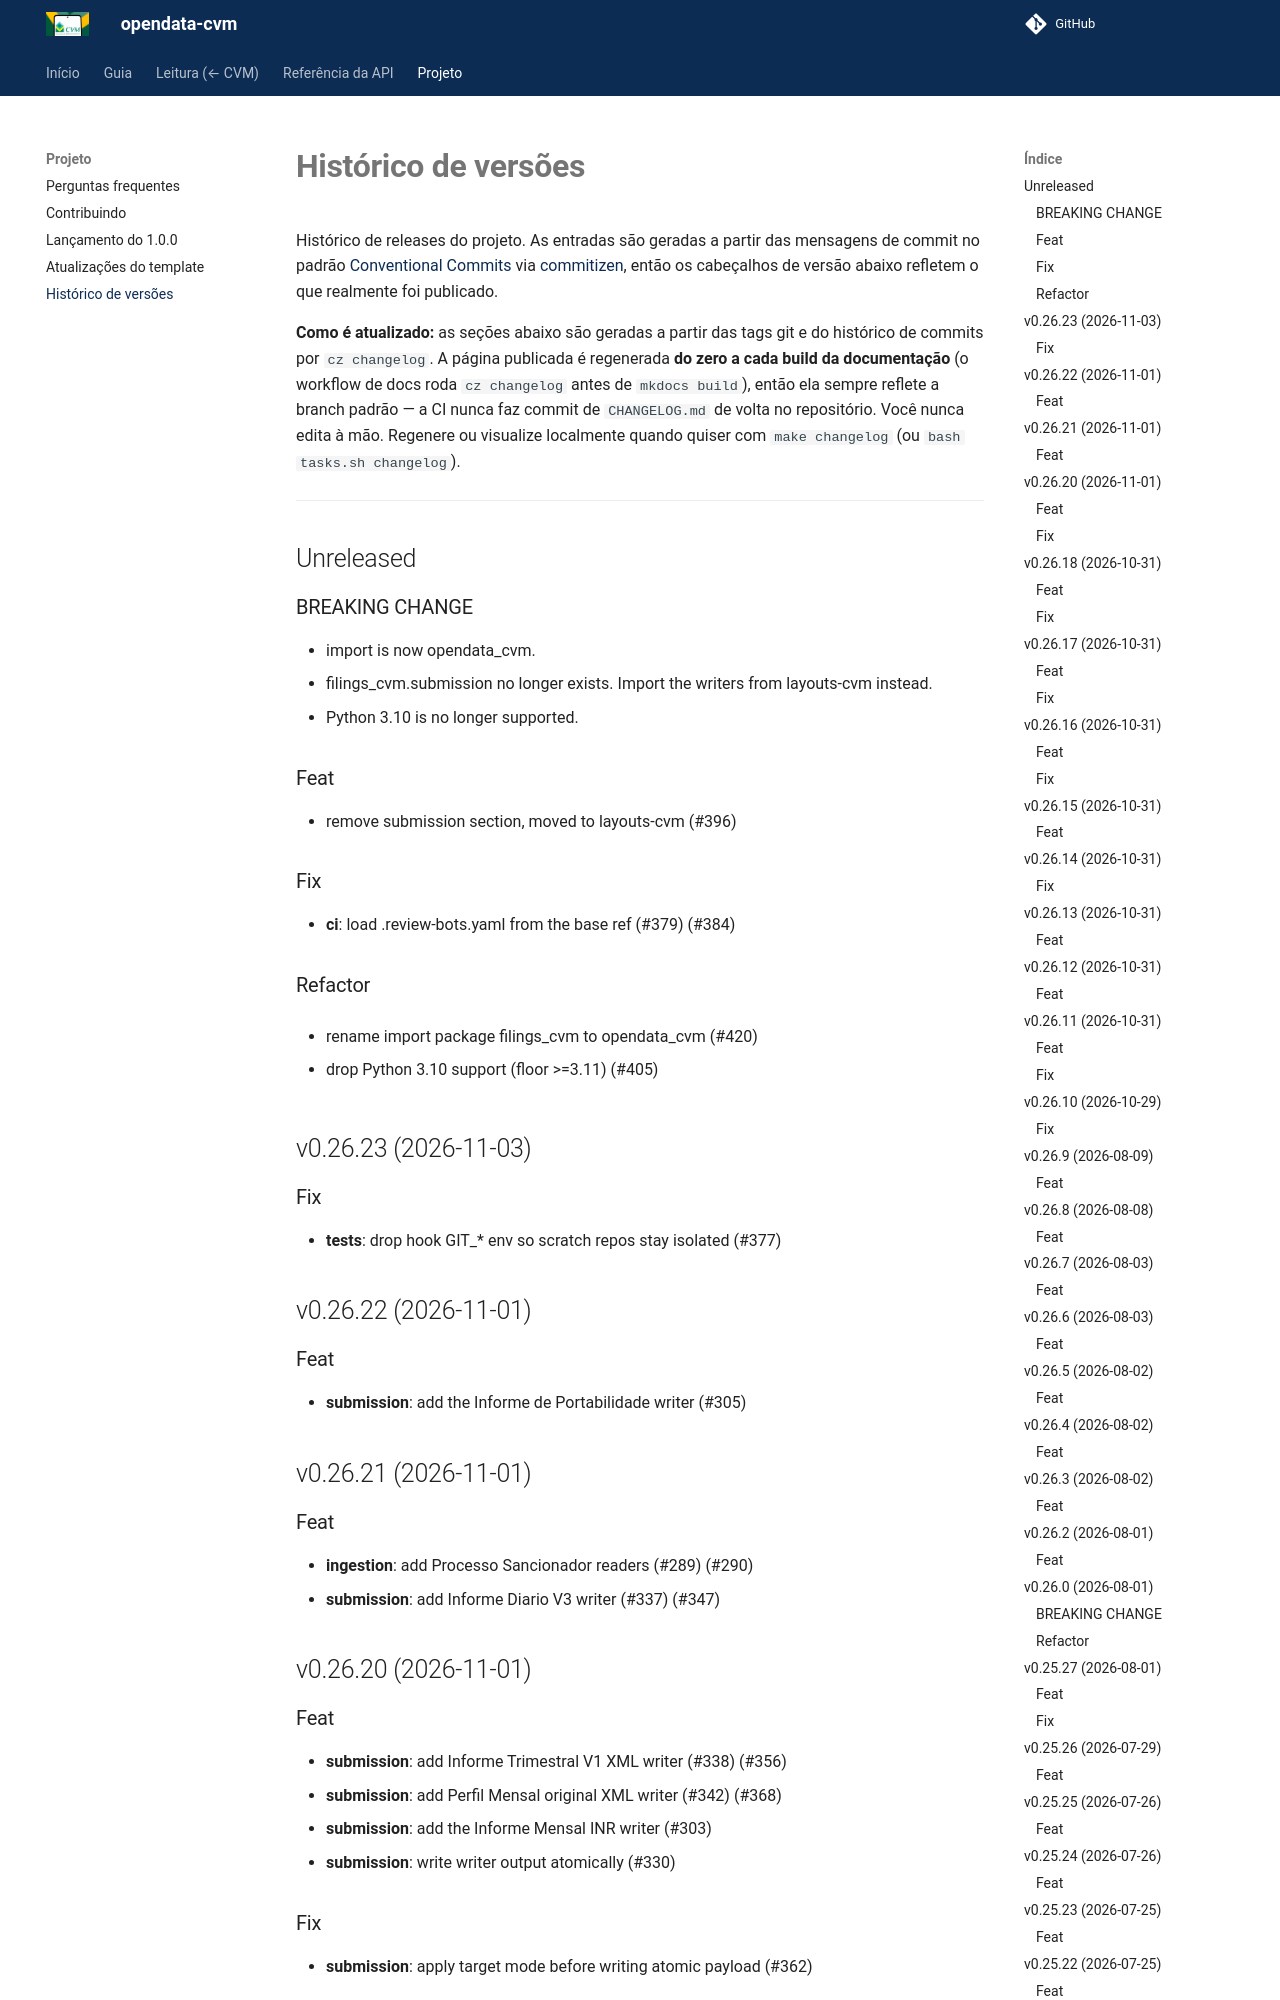

repository: guilhermegor/filings-cvm · page: 0.27/changelog/index.html · generator: mkdocs

## Unreleased

### BREAKING CHANGE

- **rename**: the import package is now `opendata_cvm` (was `filings_cvm`) and the family name
  is `opendata-*` (#418). There is no compatibility shim: `import filings_cvm` no longer works;
  use `import opendata_cvm`. Every runtime string that embedded the old package name (logger
  names, cache
